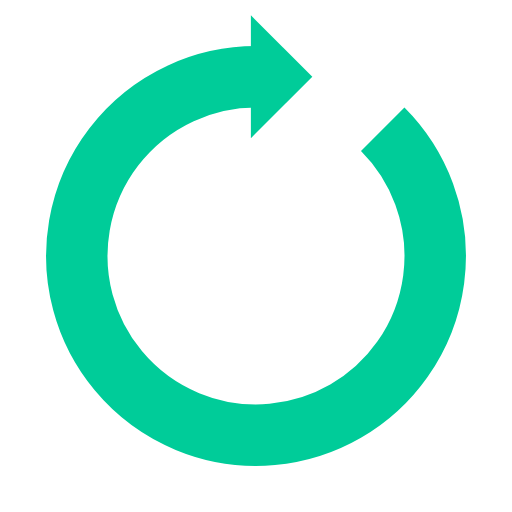
t = 0.00 s
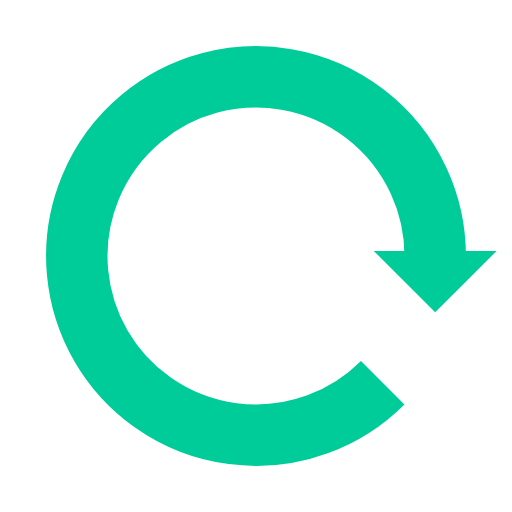
t = 0.25 s
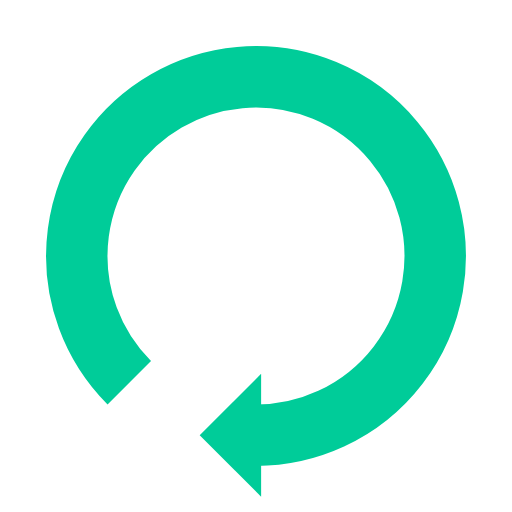
t = 0.50 s
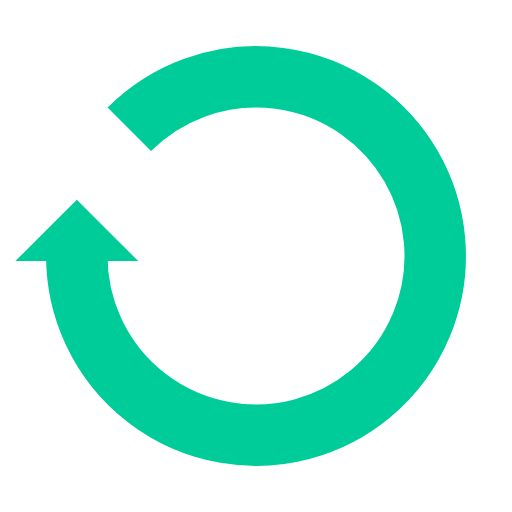
t = 0.75 s

The animated SVG that drew these frames (rendered in a browser with its animation timeline set to each time). Animation: 1 SMIL element (animateTransform=1); one cycle of 1.00 s, repeats indefinitely.

<svg xmlns="http://www.w3.org/2000/svg" xmlns:xlink="http://www.w3.org/1999/xlink" style="margin:auto;display:block;" width="200px" height="200px" viewBox="0 0 100 100" preserveAspectRatio="xMidYMid">
    <g>
        <path d="M50 15A35 35 0 1 0 74.74873734152916 25.251262658470843" fill="none" stroke="#00cc99" stroke-width="12"></path>
        <path d="M49 3L49 27L61 15L49 3" fill="#00cc99"></path>
        <animateTransform attributeName="transform" type="rotate" repeatCount="indefinite" dur="1s" values="0 50 50;360 50 50" keyTimes="0;1"></animateTransform>
    </g>
</svg>
